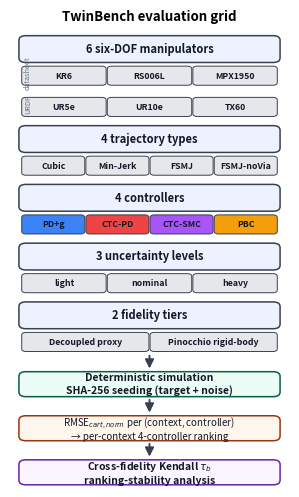

The script that saved this image: (Note: this script raises an exception after producing the figure.)
import matplotlib; matplotlib.use('Agg')
import matplotlib.pyplot as plt
from matplotlib.patches import FancyBboxPatch, FancyArrowPatch

CCOL={'PD+g':'#3b82f6','CTC-PD':'#ef4444','CTC-SMC':'#a855f7','PBC':'#f59e0b'}
fig,ax=plt.subplots(figsize=(3.6,6.2)); ax.set_xlim(0,10); ax.set_ylim(0,26); ax.axis('off')

def box(y,h,txt,fc='#f3f4f6',ec='#374151',fs=8,bold=False,x=0.4,w=9.2):
    ax.add_patch(FancyBboxPatch((x,y),w,h,boxstyle='round,pad=0.08,rounding_size=0.25',
                                fc=fc,ec=ec,lw=1.1))
    ax.text(x+w/2,y+h/2,txt,ha='center',va='center',fontsize=fs,
            fontweight='bold' if bold else 'normal',color='#111827')
def arrow(y0,y1):
    ax.add_patch(FancyArrowPatch((5,y0),(5,y1),arrowstyle='-|>',mutation_scale=13,lw=1.4,color='#374151'))

def chips(y,items,colors=None):
    n=len(items); w=9.2/n;
    for i,it in enumerate(items):
        c=(colors or {}).get(it,'#e5e7eb'); tc='#111827'
        ax.add_patch(FancyBboxPatch((0.4+i*w+0.04,y),w-0.08,1.0,boxstyle='round,pad=0.02,rounding_size=0.15',fc=c,ec='#374151',lw=0.7))
        ax.text(0.4+i*w+w/2,y+0.5,it,ha='center',va='center',fontsize=6.3,color=tc,fontweight='bold')

ax.text(5,25.4,'TwinBench evaluation grid',ha='center',fontsize=9.5,fontweight='bold')
box(23.2,1.3,'6 six-DOF manipulators',fc='#eef2ff',bold=True)
ax.text(0.5,22.55,'datasheet',fontsize=5.2,color='#6b7280',va='center',ha='left',rotation=90)
chips(21.9,['KR6','RS006L','MPX1950'])
ax.text(0.5,20.85,'URDF',fontsize=5.2,color='#6b7280',va='center',ha='left',rotation=90)
chips(20.2,['UR5e','UR10e','TX60'])
box(18.3,1.3,'4 trajectory types',fc='#eef2ff',bold=True); chips(17.0,['Cubic','Min-Jerk','FSMJ','FSMJ-noVia'])
box(15.1,1.3,'4 controllers',fc='#eef2ff',bold=True);       chips(13.8,['PD+g','CTC-PD','CTC-SMC','PBC'],CCOL)
box(11.9,1.3,'3 uncertainty levels',fc='#eef2ff',bold=True);chips(10.6,['light','nominal','heavy'])
box(8.7,1.3,'2 fidelity tiers',fc='#eef2ff',bold=True);     chips(7.4,['Decoupled proxy','Pinocchio rigid-body'])

arrow(7.3,6.3)
box(5.0,1.2,'Deterministic simulation\nSHA-256 seeding (target + noise)',fc='#ecfdf5',ec='#065f46',bold=True,fs=7.5)
arrow(4.9,3.9)
box(2.6,1.2,'RMSE$_{cart,norm}$ per (context, controller)\n→ per-context 4-controller ranking',fc='#fff7ed',ec='#9a3412',fs=7)
arrow(2.5,1.5)
box(0.2,1.2,'Cross-fidelity Kendall $\\tau_b$\nranking-stability analysis',fc='#faf5ff',ec='#6b21a8',bold=True,fs=7.5)

fig.savefig('figures/F1_pipeline.png',dpi=300,bbox_inches='tight',facecolor='white')
print('SAVED figures/F1_pipeline.png')

# under a different filename; same content, PDF instead of PNG.
fig.savefig('figures/twinbench_grid.pdf',bbox_inches='tight',facecolor='white')
print('SAVED figures/twinbench_grid.pdf')
